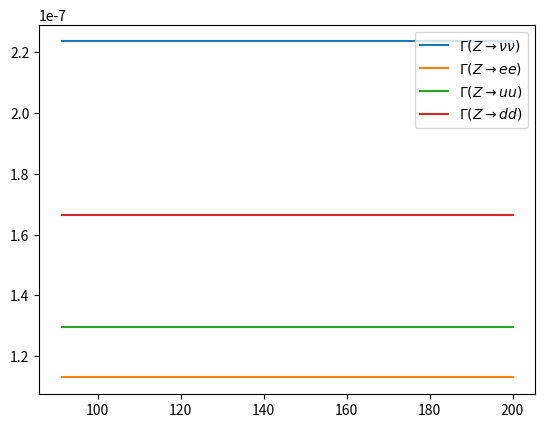

This figure's Python source:
import numpy as np
import matplotlib.pyplot as plt

E = 0.31333
SW = 0.4747
CW = np.sqrt(1 - SW**2)
mW = 80.375
mZ = mW/CW
GF = E**2/(np.sqrt(2)*(2*SW*mW)**2)

def widthZff(mZ, mf, ca, cv):
    """
    Calculates the Breit-Wigner width for a Z fermion in the Fermilab Standard Model (FSM) scheme.
    Parameters:
    - mZ : float or array_like
        Mass of the Z boson in GeV. If an array is passed, it will return an array with the same shape containing the 
        Mass of the Z boson. If an array is given it must be one-dimensional and represent different masses.
    - mf : float or array_like
        Mass of the fermion. Must be scalar if mZ is scalar.
    - ca : float 
        weak coupling ca
    - cv : float
        strong coupling cv
    Returns:
    - Width of Z -> ff : float or array_like
    The returned value will have the same shape as mZ if mZ was an array.
    """
    #Checking input parameters
    assert type(ca)==float,"ca must be a float"
    assert type(cv)==float,"cv must be a float"
    #Converting inputs to arrays if needed
    mZ = np.array(mZ)
    mf = np.array(mf)
    #Calculating gamma using the formula from PDG
    
    xf = mf**2/mZ**2
    factor = GF/(6*np.sqrt(2)*np.pi)*np.sqrt(1-4*xf)
    Gamma = factor*(ca**2*(1 - 4*xf) + cv**2*(1 + 2*xf))
    return Gamma


weak_couplings = {
    'e':{'ca':-1/2, 'cv':-1/2 + 2*SW**2},
    'nu':{'ca':1/2, 'cv':1/2},
    'u':{'ca':1/2, 'cv':-1/2 + (4/3)*SW**2},
    'd':{'ca':-1/2, 'cv':-1/2 + (2/3)*SW**2}
}

mtau = 1.777
mnu = 0
mtop = 172.5
mb = 4.25

mZ_np = np.linspace(mZ, 200, 100)

plt.figure()
plt.plot(mZ_np, widthZff(mf=mnu, mZ=mZ_np, 
                         ca=weak_couplings['nu']['ca'], 
                         cv=weak_couplings['nu']['cv'])
                         , label=r'$\Gamma(Z \to \nu \nu)$')
plt.plot(mZ_np, widthZff(mf=mnu, mZ=mZ_np, 
                         ca=weak_couplings['e']['ca'], 
                         cv=weak_couplings['e']['cv']),
                         label=r'$\Gamma(Z \to e e)$')
plt.plot(mZ_np, widthZff(mf=mnu, mZ=mZ_np, 
                         ca=weak_couplings['u']['ca'], 
                         cv=weak_couplings['u']['cv']),
                         label=r'$\Gamma(Z \to uu)$')
plt.plot(mZ_np, widthZff(mf=mnu, mZ=mZ_np, 
                         ca=weak_couplings['d']['ca'], 
                         cv=weak_couplings['d']['cv']),
                         label=r'$\Gamma(Z \to d d)$')
plt.legend()
plt.show()
